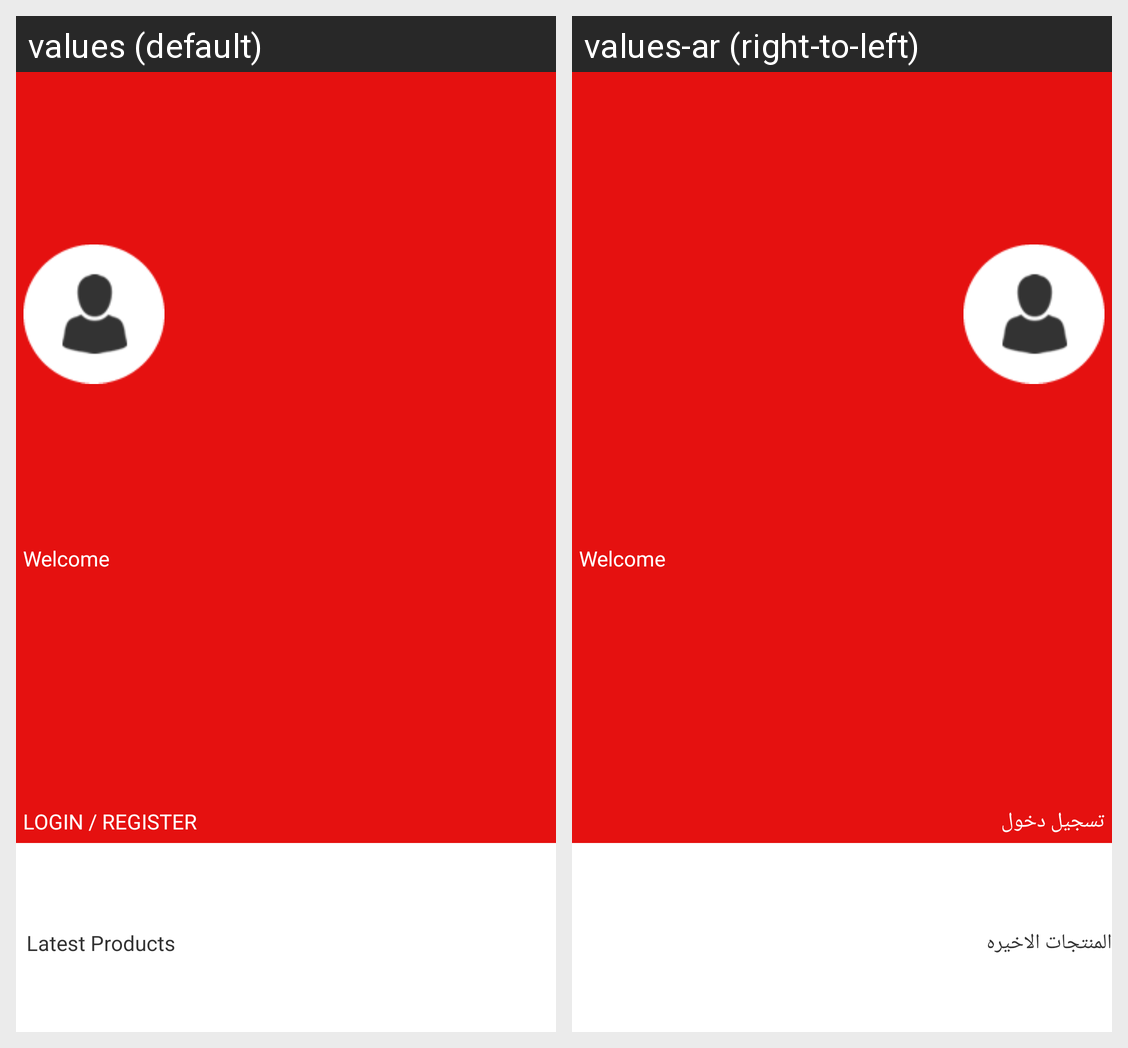

Locale-by-locale string values for the Android screen shown in this grid:
Android screen res/layout/nav_header_home.xml rendered under 2 locales, left to right: values (default), values-ar (right-to-left). Device: Nexus 5 (rendered at 1080×1920; each locale shown at half size, 540×960, under a caption strip naming it); theme jarrebbnnee.
Strings drawn on this screen, with the default value and each locale's value (text and hints the layout hard-codes, and strings that could not be matched under every locale, appear in the picture but are not listed):

loginRegister
  values: LOGIN / REGISTER
  values-ar: تسجيل دخول

latestP
  values: Latest Products
  values-ar: المنتجات الاخيره
